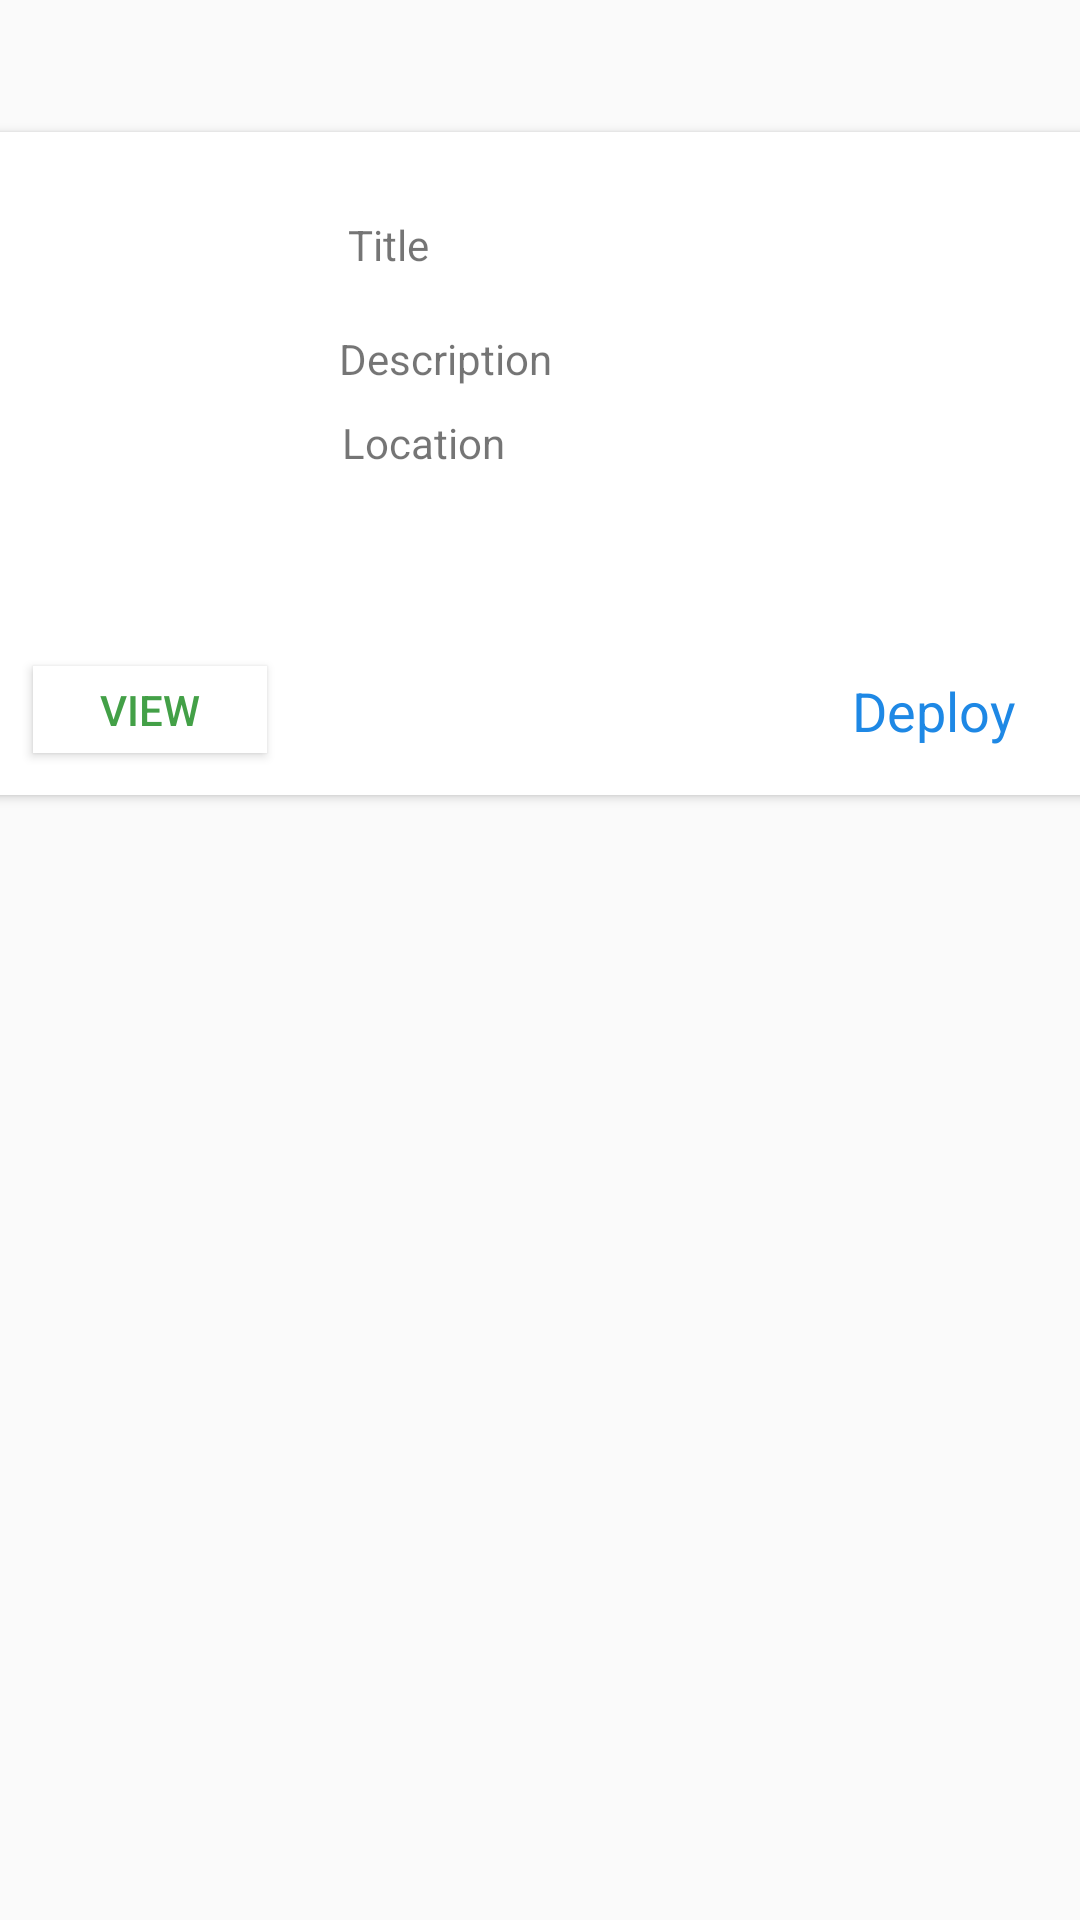

Here is an Android app screen rendered from its layout file. Give the layout XML and the strings, colors and styles it references.
<!-- AndroidManifest.xml: application theme AppTheme -->
<!-- res/layout/single_emergency_item.xml -->
<?xml version="1.0" encoding="utf-8"?>
<androidx.constraintlayout.widget.ConstraintLayout xmlns:android="http://schemas.android.com/apk/res/android"
    xmlns:app="http://schemas.android.com/apk/res-auto"
    xmlns:tools="http://schemas.android.com/tools"
    android:layout_width="match_parent"
    android:layout_height="270dp">


    <androidx.cardview.widget.CardView
        android:id="@+id/single_card"
        android:layout_width="389dp"
        android:layout_height="221dp"
        android:layout_marginStart="8dp"
        android:layout_marginLeft="8dp"
        android:layout_marginTop="44dp"
        android:layout_marginEnd="8dp"
        android:layout_marginRight="8dp"
        android:visibility="visible"
        app:layout_constraintEnd_toEndOf="parent"
        app:layout_constraintStart_toStartOf="parent"
        app:layout_constraintTop_toTopOf="parent">

        <RelativeLayout
            android:layout_width="match_parent"
            android:layout_height="match_parent">

            <ImageView
                android:id="@+id/imageView"
                android:layout_width="86dp"
                android:layout_height="78dp"
                android:layout_alignParentStart="true"
                android:layout_alignParentLeft="true"
                android:layout_alignParentTop="true"
                android:layout_marginStart="21dp"
                android:layout_marginLeft="21dp"
                android:layout_marginTop="30dp"
                app:srcCompat="@drawable/alert_icon" />

            <TextView
                android:id="@+id/title_emp"
                android:layout_width="175dp"
                android:layout_height="26dp"
                android:layout_alignParentTop="true"
                android:layout_alignParentEnd="true"
                android:layout_alignParentRight="true"
                android:layout_marginStart="23dp"
                android:layout_marginLeft="23dp"
                android:layout_marginTop="28dp"
                android:layout_marginEnd="87dp"
                android:layout_marginRight="87dp"
                android:layout_toEndOf="@+id/imageView"
                android:layout_toRightOf="@+id/imageView"
                android:text="Title" />

            <TextView
                android:id="@+id/description_emp"
                android:layout_width="wrap_content"
                android:layout_height="wrap_content"
                android:layout_below="@+id/title_emp"
                android:layout_marginStart="20dp"
                android:layout_marginLeft="20dp"
                android:layout_marginTop="12dp"
                android:layout_toEndOf="@+id/imageView"
                android:layout_toRightOf="@+id/imageView"
                android:text="Description" />

            <TextView
                android:id="@+id/location_emp"
                android:layout_width="245dp"
                android:layout_height="64dp"
                android:layout_below="@+id/description_emp"
                android:layout_alignParentStart="true"
                android:layout_alignParentLeft="true"
                android:layout_marginStart="128dp"
                android:layout_marginLeft="128dp"
                android:layout_marginTop="9dp"
                android:text="Location" />

            <TextView
                android:id="@+id/text_deploy"
                android:layout_width="68dp"
                android:layout_height="wrap_content"
                android:layout_alignParentEnd="true"
                android:layout_alignParentRight="true"
                android:layout_alignParentBottom="true"
                android:layout_marginEnd="23dp"
                android:layout_marginRight="23dp"
                android:layout_marginBottom="16dp"
                android:text="Deploy"
                android:textColor="#1E88E5"
                android:textSize="18sp"
                android:visibility="visible" />

            <Button
                android:id="@+id/view_button"
                android:layout_width="78dp"
                android:layout_height="29dp"
                android:layout_alignParentStart="true"
                android:layout_alignParentLeft="true"
                android:layout_alignParentBottom="true"
                android:layout_marginStart="25dp"
                android:layout_marginLeft="25dp"
                android:layout_marginBottom="14dp"
                android:background="#FFFFFF"
                android:text="view"
                android:textColor="#43A047"
                android:visibility="visible" />
        </RelativeLayout>
    </androidx.cardview.widget.CardView>
</androidx.constraintlayout.widget.ConstraintLayout>
<!-- resources referenced by this layout -->
<resources>
  <style name="AppTheme" parent="Theme.AppCompat.Light.NoActionBar">
          
          <item name="colorPrimary">@color/colorPrimary</item>
          <item name="colorPrimaryDark">#43A047</item>
          <item name="colorAccent">@color/colorAccent</item>
      </style>
  <color name="colorPrimary">#262A4E</color>
  <color name="colorAccent">#D81B60</color>
</resources>
